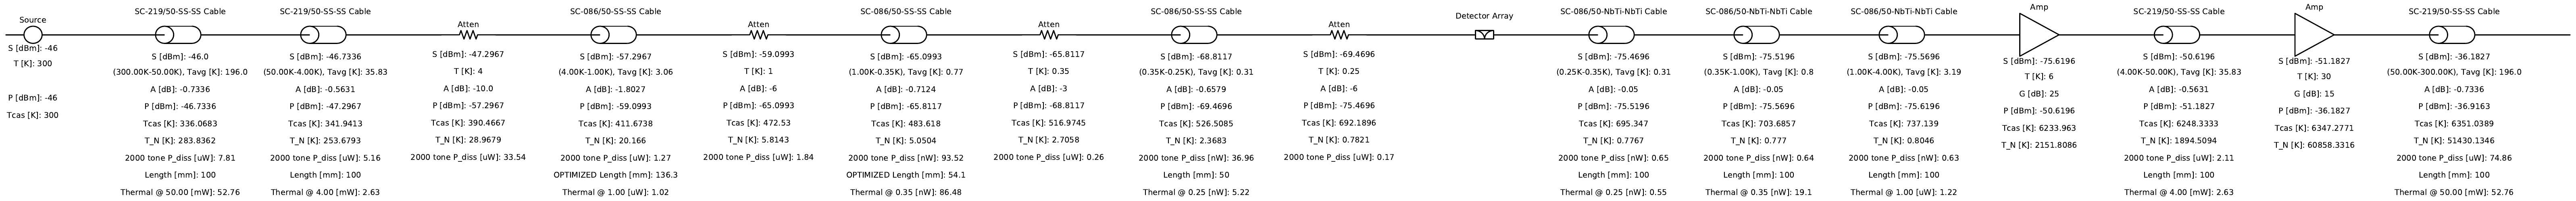

Here is the Python script that generated this plot:
# Requires python packages: numpy, scipy, and SchemDraw (with capitalized S and D, current version 0.6.0, lowercase one didn't work with this on python3.8.5)
# and associated .py files: linkBudgetCalc.py, cable.py, and customElements.py
# cryostat detailed microwave link budget
from CryoChainCalc import *
# Create cascade of components: addSource, addAmp, addAtten, addCable, addCableOptimized, addLEKID
# first component does not pass parameters array p, recommend addSource first to include input source noise temperature into calculation
# addCable ctype choices "SC-086/50-SS-SS" "SC-219/50-SS-SS" "SC-086/50-NbTi-NbTi" "S086MMHF"
# thermal currently exists for SS and NbTi (up to 4K for NbTi)
# addCableOptimized optimizes cable lengths to minimize power dissipated from attenuation + thermal (only really works for SS where attenuation ~= thermal)

cable_type_1 = "SC-219/50-SS-SS" # cable for lower attenuation, higher thermal (mostly higher temps)
cable_type_2 = "SC-086/50-SS-SS" # cable for higher attenuation, lower thermal (mostly lower temps)
cable_type_3 = "SC-086/50-NbTi-NbTi" # cable for near-zero attenuation, lower thermal (mostly lower temps from detectors to first amplifier)
cable_type_4 = "SC-086/50-CN-CN" # cable similar to SS version

# output_pdf_filename = input("output filename: ")	# For if you want to name in terminal
output_pdf_filename="example_cryostat"

ntones=2000.
Freq=4000.

##########################################
# RF input path
###########################################
p=addSource(300,-46)
p = addCable( 300, 50, 100, Freq, ntones, ctype=cable_type_1,p=p) # 300K to 50K 
p = addCable( 50, 4, 100, Freq, ntones, ctype=cable_type_1, p=p) # 50K to 4K
p = addAtten( 4, 10.0, ntones=ntones, p=p) # attenuator on 4K
p = addCableOptimized(4, 1, 100, 1000., Freq, ntones, ctype=cable_type_2, p=p) # 4K to 1K Optimized Length
p = addAtten( 1, 6, ntones=ntones, p=p) # attenuator on 1K ring
p = addCableOptimized(1, 0.35, 50, 500, Freq, ntones, ctype=cable_type_2, p=p) # 1K to 350mK Optimized Length
p = addAtten( 0.35, 3, ntones=ntones, p=p) # attenuator on 350mK
p = addCableOptimized(0.35, 0.25, 50, 300., Freq, ntones, ctype=cable_type_2, p=p) # 350mK to 250mK Optimized Length
p = addAtten( 0.25, 6,  ntones=ntones, p=p) # attenuator on 250mK
# ARRAY 
addLEKID("Detector Array") # function does not take or return parameter array p
###########################################
# RF output path
###########################################
p = addCable( 0.25, 0.35, 100, Freq, ntones, ctype=cable_type_3,p=p) # 250mK to 350mK
p = addCable( 0.35, 1, 100, Freq, ntones, ctype=cable_type_3,p=p) # 350mK to 1K
p = addCable( 1, 4, 100, Freq, ntones, ctype=cable_type_3,p=p) # 1K to LNA(4K)
p = addAmp( 6, 25, p=p) # 4K amplifier
p = addCable( 4, 50, 100, Freq, ntones, ctype=cable_type_1, p=p) #4K to 50K 
p = addAmp( 30, 15, p=p) # 50K amplifier
p = addCable( 50, 300, 100, Freq, ntones, ctype=cable_type_1, p=p) #50K to 300K

# DRAW DIAGRAM AND PLOT
d.draw()
d.save(output_pdf_filename+".pdf")
print('saved as: '+output_pdf_filename+".pdf")
